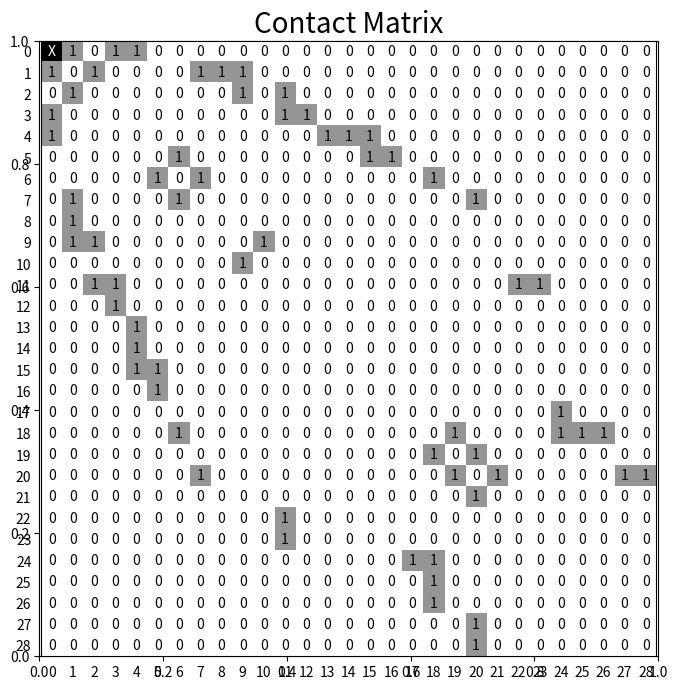

Generate this figure with matplotlib: (Note: this script raises an exception after producing the figure.)
#!/usr/bin/env python
import numpy as np
import matplotlib.pyplot as plt

def plot_contact_matrix(m,title,x_label,y_label,intensity=5,color_map=plt.cm.Reds,height=2.5):
    fig = plt.figure(figsize=(7.99,height))
    plt.clf()
    plt.title(title,fontsize = 20)
    ax = fig.add_subplot(111)
    for x in range(len(m)):
        for y in range(len(m[0])):
            text_color = 'black'
            val = m[x][y]
            if val > 0:
                m[x][y] = 1
            if (x + y) == 0:
                val = 'X'
                text_color = 'white'
            ax.annotate(val, xy=(y, x),color=text_color,horizontalalignment='center',verticalalignment='center')
    m = (intensity * 0.1) * m
    m[0][0] = 1
    ax.imshow(m, cmap=color_map) 
    label = range(contact_count)
    plt.xticks(x_label,x_label)
    plt.yticks(y_label,y_label)
    plt.tick_params(axis='both',which='both',bottom=False,top=False,right=False,left=False)
    plt.savefig('img/' + title.replace(' ','_') + '.png',dpi=100)

# Create a contact trace according to each person's encounters
contact_trace = {0:[1,3,4],1:[0,2,7,8,9],2:[1,9,11],3:[0,11,12],4:[0,13,14,15],5:[6,15,16],6:[5,7,18],7:[1,6,20],8:[1],9:[1,2,10],10:[9],11:[2,3,22,23],12:[3],13:[4],14:[4],15:[4,5],16:[5],17:[24],18:[6,19,24,25,26],19:[18,20],20:[7,19,21,27,28],21:[20],22:[11],23:[11],24:[17,18],25:[18],26:[18],27:[20],28:[20]}

# Count all persons in the contact trace
contact_count = len(contact_trace.keys())

# Translate the adjacency list to a matrix
contact_matrix = np.zeros((contact_count,contact_count),dtype=int)
for k in contact_trace:
    for v in contact_trace[k]:
        contact_matrix[k][v] = 1

# Set the contact persons as the labels
label = range(contact_count)

# Plot the contact matrix
plot_contact_matrix(contact_matrix,"Contact Matrix",label,label,color_map=plt.cm.Greys,height=7.99)

# Plot direct contacts
plot_contact_matrix(contact_matrix[[0]],"Quarantine",label,[0],intensity=6)

# Plot contacts of direct contacts
contact_matrix2 = contact_matrix.dot(contact_matrix)
plot_contact_matrix(contact_matrix2[[0]],"Isolation",label,[0],intensity=4)

# Plot contacts of contacts of direct contacts
contact_matrix3 = contact_matrix2.dot(contact_matrix)
plot_contact_matrix(contact_matrix3[[0]],"Monitoring",label,[0],intensity=2)
